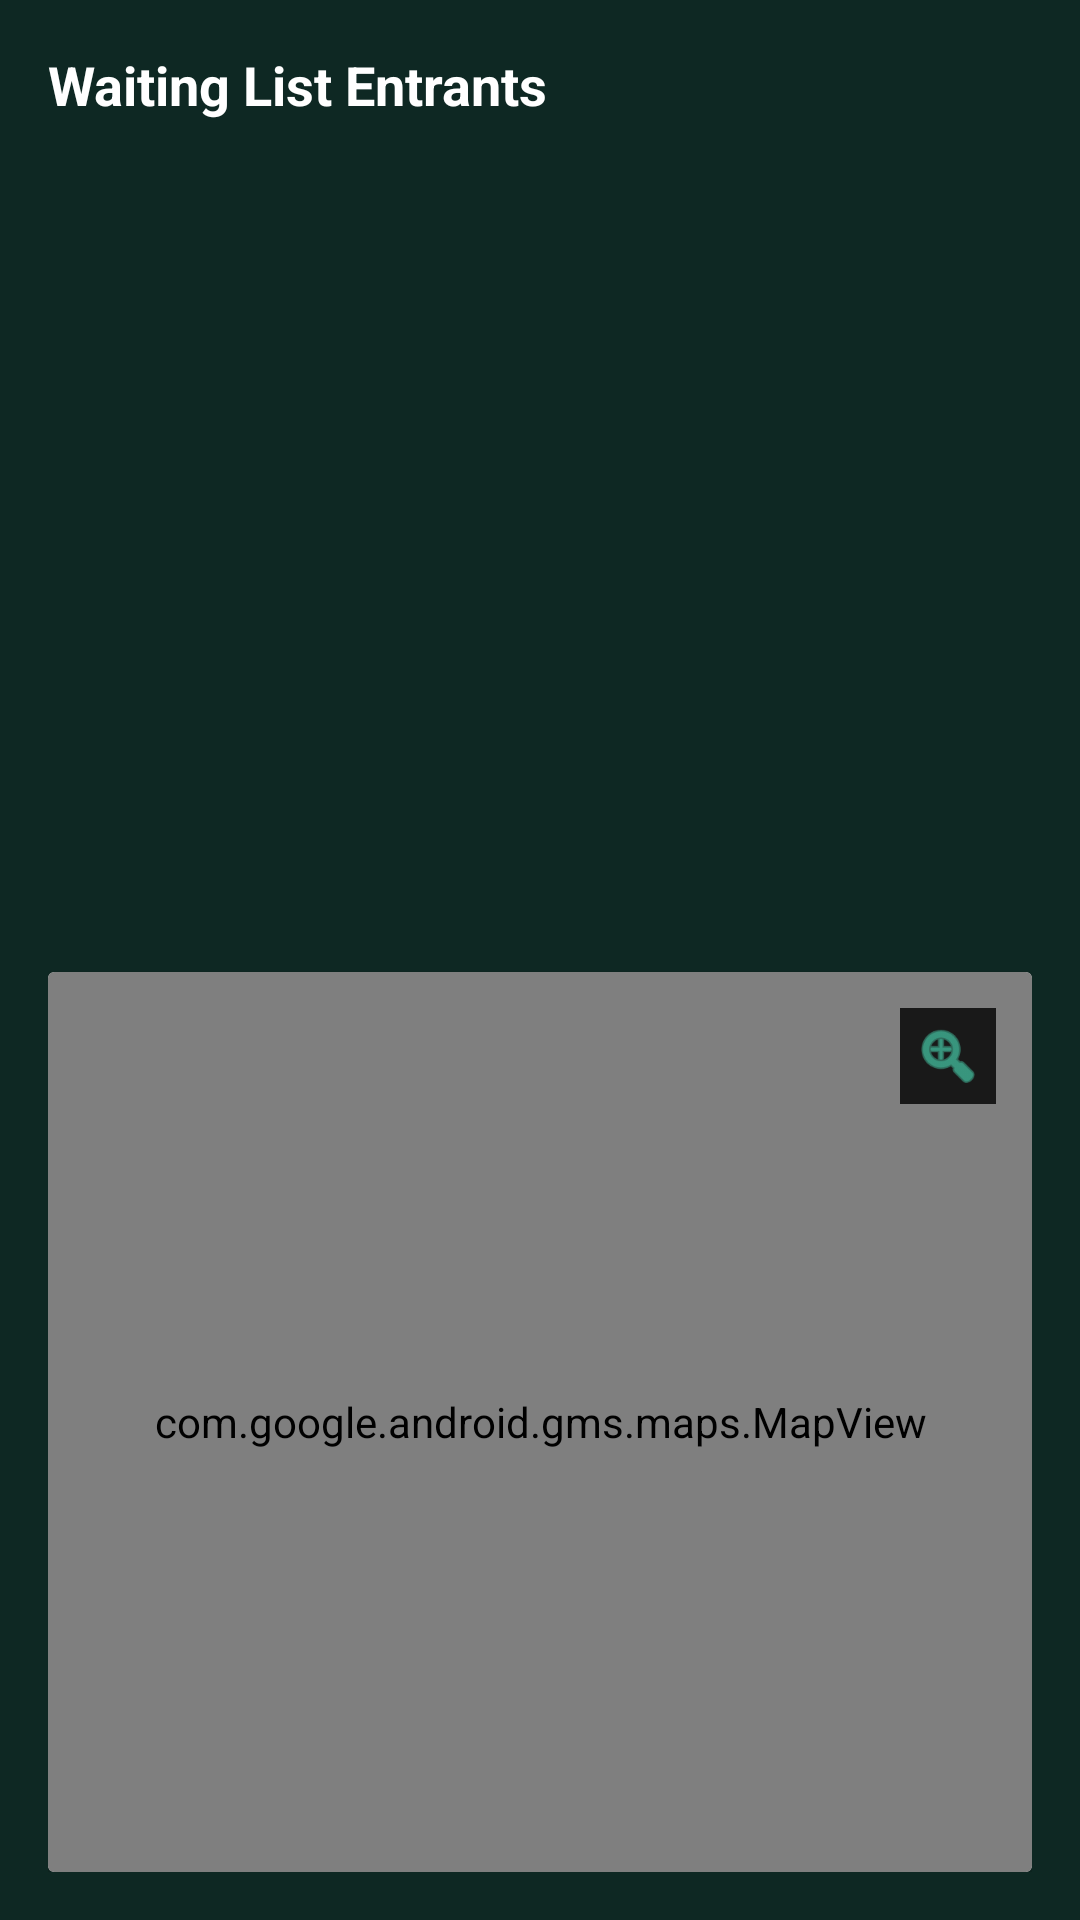

Reconstruct the res/layout file that produces this screen, plus the resources it refers to.
<!-- AndroidManifest.xml: application theme Theme.KickOff -->
<!-- res/layout/activity_waiting_list.xml -->
<?xml version="1.0" encoding="utf-8"?>
<LinearLayout xmlns:android="http://schemas.android.com/apk/res/android"
    android:layout_width="match_parent"
    android:layout_height="match_parent"
    android:orientation="vertical"
    android:background="#0E2823"
    android:padding="16dp">

    <LinearLayout
        android:layout_width="match_parent"
        android:layout_height="wrap_content"
        android:orientation="horizontal"
        android:gravity="center_vertical">

        <TextView
            android:layout_width="0dp"
            android:layout_height="wrap_content"
            android:layout_weight="1"
            android:text="@string/waiting_list_entrants"
            android:textColor="#FFFFFF"
            android:textStyle="bold"
            android:textSize="18sp"/>

        <Button
            android:id="@+id/btnViewMap"
            android:layout_width="wrap_content"
            android:layout_height="wrap_content"
            android:text="@string/view_map"
            android:textAllCaps="false"
            android:paddingLeft="12dp"
            android:paddingRight="12dp"
            android:background="@android:color/transparent"
            android:textColor="#4DE8C0"
            android:visibility="gone"/>
    </LinearLayout>

    <ProgressBar
        android:id="@+id/progress"
        style="@android:style/Widget.DeviceDefault.Light.ProgressBar.Horizontal"
        android:layout_width="match_parent"
        android:layout_height="wrap_content"
        android:indeterminate="true"
        android:visibility="gone"
        android:layout_marginTop="8dp"/>

    <androidx.recyclerview.widget.RecyclerView
        android:id="@+id/rvWaitingList"
        android:layout_width="match_parent"
        android:layout_height="0dp"
        android:layout_weight="1"
        android:layout_marginTop="8dp"/>

    
    <androidx.cardview.widget.CardView
        android:id="@+id/mapPreviewCard"
        android:layout_width="match_parent"
        android:layout_height="300dp"
        android:layout_marginTop="16dp"
        android:elevation="4dp"
        android:clickable="true"
        android:focusable="true"
        android:foreground="?android:attr/selectableItemBackground">

        <RelativeLayout
            android:layout_width="match_parent"
            android:layout_height="match_parent">

            <com.google.android.gms.maps.MapView
                android:id="@+id/mapView"
                android:layout_width="match_parent"
                android:layout_height="match_parent"/>

            <TextView
                android:id="@+id/tvMapOverlay"
                android:layout_width="wrap_content"
                android:layout_height="wrap_content"
                android:layout_centerInParent="true"
                android:background="#CC000000"
                android:padding="12dp"
                android:text="Tap to view full screen"
                android:textColor="#FFFFFF"
                android:textSize="14sp"
                android:visibility="gone"/>

            <ImageView
                android:layout_width="32dp"
                android:layout_height="32dp"
                android:layout_alignParentEnd="true"
                android:layout_alignParentTop="true"
                android:layout_margin="12dp"
                android:src="@android:drawable/ic_menu_zoom"
                android:tint="#4DE8C0"
                android:background="#CC000000"
                android:padding="4dp"/>

        </RelativeLayout>

    </androidx.cardview.widget.CardView>

</LinearLayout>
<!-- resources referenced by this layout -->
<resources>
  <string name="view_map">View Map</string>
  <string name="waiting_list_entrants">Waiting List Entrants</string>
  <style name="Theme.KickOff" parent="Base.Theme.KickOff" />
  <style name="Base.Theme.KickOff" parent="Theme.Material3.DayNight.NoActionBar">
          
          <item name="colorPrimary">@color/ko_surface</item>
          <item name="colorOnPrimary">@color/ko_text_primary</item>
          <item name="colorSurface">@color/ko_surface</item>
          <item name="colorOnSurface">@color/ko_text_primary</item>
          <item name="android:statusBarColor">@color/ko_surface</item>
          
          <item name="android:windowBackground">@color/ko_surface</item>
          
          <item name="android:windowLightStatusBar">false</item>
      </style>
  <color name="ko_surface">#13211D</color>
  <color name="ko_text_primary">#FFFFFFFF</color>
</resources>
